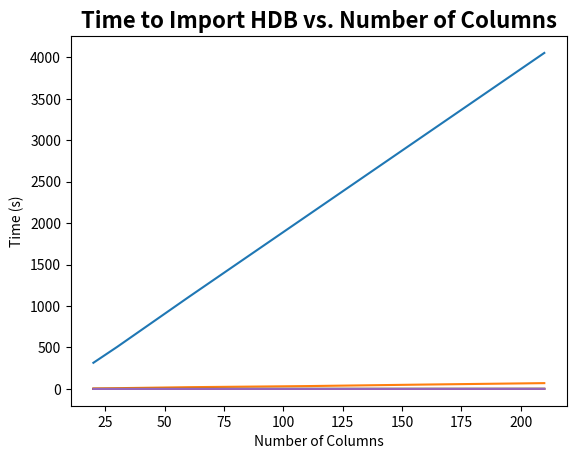

Here is the Python script that generated this plot:
from matplotlib import pyplot

if __name__ == "__main__":
    colnums = [20, 30, 60, 110, 160, 210]
    filesizes = [315.4, 507, 1105.92, 2088.96, 3072, 4055.04]
    importtimes = [
        (5.588, 5.569, 5.944),
        (8.803, 9.023, 9.184),
        (19.606, 23.281, 20.184),
        (33.866, 34.413, 34.144),
        (50.256, 55.537, 52.658),
        (71.527, 65.956, 64.976, 77.178)
    ]
    exporttimes = [
        (0.229, 0.227, 0.232),
        (0.305, 0.284, 0.290),
        (0.500, 0.502, 0.505),
        (0.847, 0.843, 0.834),
        (1.211, 1.284, 1.092),
        (2.401, 1.622, 1.638, 0.285)
    ]
    calculationtimes = [
        (0.016, 0.017, 0.021),
        (0.032, 0.039, 0.039),
        (0.079, 0.099, 0.088),
        (0.126, 0.142, 0.143),
        (0.205, 0.233, 0.216),
        (1.332, 0.250, 0.263, 1.620)
    ]
    reimporttimes = [
        (0.0, 0.0, 0.0),
        (0.0, 0.0, 0.0),
        (0.0, 0.0, 0.0),
        (0.0, 0.0, 0.0),
        (0.308, 0.326, 0.340),
        (0.636, 0.396, 0.316, 0.380)
    ]

    importtimes = [sum(importtime) / len(importtime) for importtime in importtimes]
    exporttimes = [sum(exporttime) / len(exporttime) for exporttime in exporttimes]
    calculationtimes = [sum(calculationtime) / len(calculationtime) for calculationtime in calculationtimes]
    reimporttimes = [sum(reimporttime) / len(reimporttime) for reimporttime in reimporttimes]

    # File size
    pyplot.plot(colnums, filesizes)
    pyplot.title('File Size vs. Number of Columns', fontsize=16, fontweight='bold')
    pyplot.xlabel('Number of Columns')
    pyplot.ylabel('Size (MB)')
    pyplot.show()

    # CSV import
    pyplot.plot(colnums, importtimes)
    pyplot.title('Time to Import CSV vs. Number of Columns', fontsize=16, fontweight='bold')
    pyplot.xlabel('Number of Columns')
    pyplot.ylabel('Time (s)')
    pyplot.show()

    # HDB export
    pyplot.plot(colnums, exporttimes)
    pyplot.title('Time to Export HDB vs. Number of Columns', fontsize=16, fontweight='bold')
    pyplot.xlabel('Number of Columns')
    pyplot.ylabel('Time (s)')
    pyplot.show()

    # Calculation
    pyplot.plot(colnums, calculationtimes)
    pyplot.title('Calculation vs. Number of Columns', fontsize=16, fontweight='bold')
    pyplot.xlabel('Number of Columns')
    pyplot.ylabel('Time (s)')
    pyplot.show()

    pyplot.plot(colnums, reimporttimes)
    pyplot.title('Time to Import HDB vs. Number of Columns', fontsize=16, fontweight='bold')
    pyplot.xlabel('Number of Columns')
    pyplot.ylabel('Time (s)')
    pyplot.show()